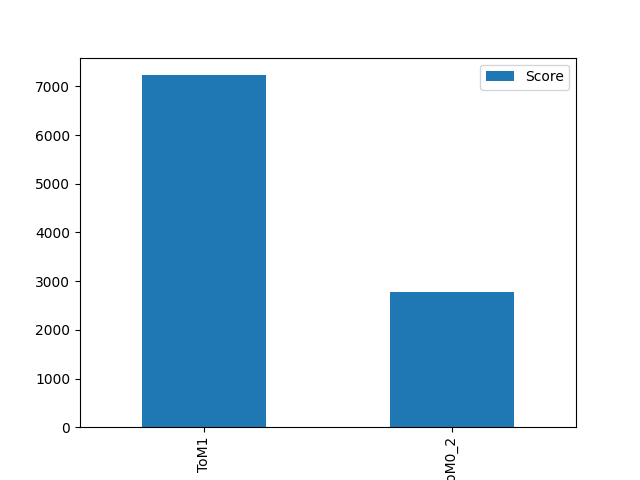

The file beside this chart, header and first rows:
Player, Score
ToM1, 7231
ToM0_2, 2769
